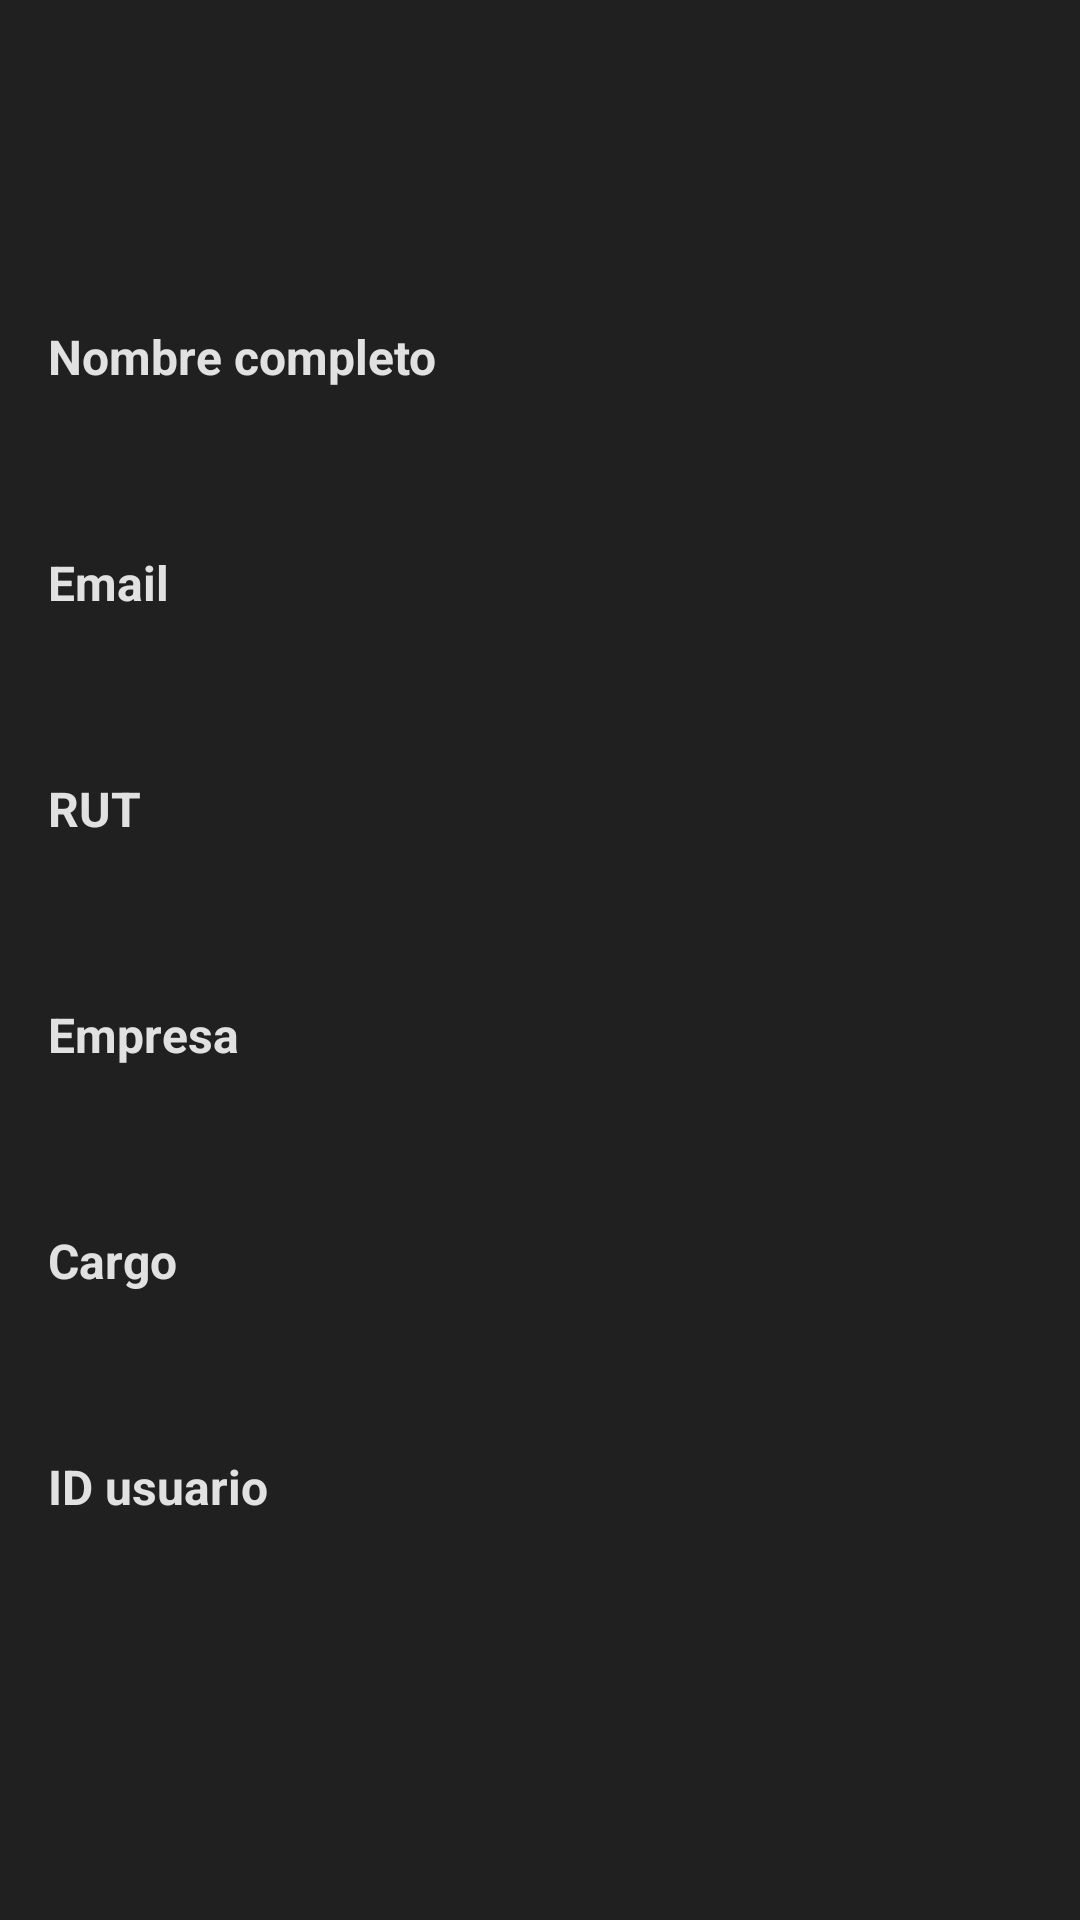

Here is an Android app screen rendered from its layout file. Give the layout XML and the strings, colors and styles it references.
<!-- AndroidManifest.xml: application theme Theme.Checkin -->
<!-- res/layout/fragment_detail.xml -->
<?xml version="1.0" encoding="utf-8"?>
<ScrollView xmlns:android="http://schemas.android.com/apk/res/android"
    xmlns:app="http://schemas.android.com/apk/res-auto"
    android:layout_width="match_parent"
    android:layout_height="match_parent"
    android:fillViewport="true">
<LinearLayout xmlns:android="http://schemas.android.com/apk/res/android"
    xmlns:app="http://schemas.android.com/apk/res-auto"
    android:layout_width="match_parent"
    android:layout_height="match_parent"
    android:orientation="vertical"
    android:padding="16dp">
    <ImageButton
        android:scaleType="fitCenter"
        android:id="@+id/btnBack"
        android:layout_width="24dp"
        android:layout_height="24dp"
        android:background="?attr/selectableItemBackgroundBorderless"
        android:src="@drawable/ic_back"
        android:layout_marginBottom="36dp"
        android:contentDescription="@string/BACK"
        app:tint="@color/pink" />
    <ImageView
        android:id="@+id/IV_checkin"
        android:layout_width="100dp"
        android:layout_gravity="center"
        android:layout_height="100dp"
        android:visibility="gone"
        app:srcCompat="@drawable/ic_check_solid"
        app:tint="@color/success" />

    <ImageView
        android:id="@+id/IV_noCheckin"
        android:layout_width="100dp"
        android:layout_gravity="center"
        android:layout_height="100dp"
        android:visibility="gone"
        app:srcCompat="@drawable/ic_check_solid"
        app:tint="@color/white_100" />

    <ImageView
        android:id="@+id/IV_checkinLocal"
        android:layout_width="100dp"
        android:layout_gravity="center"
        android:layout_height="100dp"
        android:visibility="gone"
        app:srcCompat="@drawable/ic_check_solid"
        app:tint="@color/warning" />

    <TextView
        android:layout_marginTop="32dp"
        android:id="@+id/TV_fullName_label"
        android:layout_width="wrap_content"
        android:textStyle="bold"
        android:layout_height="wrap_content"
        android:text="@string/FULLNAME"
        android:textSize="16sp" />

    <TextView
        android:layout_marginTop="8dp"
        android:id="@+id/TV_fullName_value"
        android:layout_width="wrap_content"
        android:layout_height="wrap_content"
        android:text=""
        android:textColor="@color/white_600"
        android:textSize="16sp" />

    <TextView
        android:layout_marginTop="24dp"
        android:id="@+id/TV_email_label"
        android:layout_width="wrap_content"
        android:textStyle="bold"
        android:layout_height="wrap_content"
        android:text="@string/EMAIL"
        android:textSize="16sp" />

    <TextView
        android:layout_marginTop="8dp"
        android:id="@+id/TV_email_value"
        android:layout_width="wrap_content"
        android:layout_height="wrap_content"
        android:text=""
        android:textColor="@color/white_600"
        android:textSize="16sp" />

    <TextView
        android:layout_marginTop="24dp"
        android:id="@+id/TV_document_label"
        android:layout_width="wrap_content"
        android:textStyle="bold"
        android:layout_height="wrap_content"
        android:text="@string/DOCUMENT"
        android:textSize="16sp" />

    <TextView
        android:layout_marginTop="8dp"
        android:id="@+id/ET_document_value"
        android:layout_width="wrap_content"
        android:layout_height="wrap_content"
        android:text=""
        android:textColor="@color/white_600"
        android:textSize="16sp" />


    <TextView
        android:layout_marginTop="24dp"
        android:id="@+id/TV_company_label"
        android:layout_width="wrap_content"
        android:textStyle="bold"
        android:layout_height="wrap_content"
        android:text="@string/COMPANY"
        android:textSize="16sp" />

    <TextView
        android:layout_marginTop="8dp"
        android:id="@+id/ET_company_value"
        android:layout_width="wrap_content"
        android:layout_height="wrap_content"
        android:text=""
        android:textColor="@color/white_600"
        android:textSize="16sp" />

    <TextView
        android:layout_marginTop="24dp"
        android:id="@+id/TV_job_title_label"
        android:layout_width="wrap_content"
        android:textStyle="bold"
        android:layout_height="wrap_content"
        android:text="@string/POSITION"
        android:textSize="16sp" />

    <TextView
        android:layout_marginTop="8dp"
        android:id="@+id/ET_job_title_value"
        android:layout_width="wrap_content"
        android:layout_height="wrap_content"
        android:text=""
        android:textColor="@color/white_600"
        android:textSize="16sp" />
    <TextView
        android:layout_marginTop="24dp"
        android:id="@+id/TV_externalId_label"
        android:layout_width="wrap_content"
        android:textStyle="bold"
        android:layout_height="wrap_content"
        android:text="@string/EXTERNAL_ID"
        android:textSize="16sp" />

    <TextView
        android:layout_marginTop="8dp"
        android:id="@+id/ET_externalId_value"
        android:layout_width="wrap_content"
        android:layout_height="wrap_content"
        android:text=""
        android:textColor="@color/white_600"
        android:textSize="16sp" />

    <androidx.appcompat.widget.AppCompatButton
        android:layout_marginTop="32dp"
        android:id="@+id/BT_checkIn"
        android:layout_width="match_parent"
        android:layout_height="wrap_content"
        android:background="@color/pink"
        android:padding="0dp"
        android:visibility="gone"
        android:text="@string/CHECK_IN">
    </androidx.appcompat.widget.AppCompatButton>
    <androidx.appcompat.widget.AppCompatButton
        android:layout_marginTop="32dp"
        android:id="@+id/BT_pdf"
        android:layout_width="match_parent"
        android:layout_height="wrap_content"
        android:background="@color/pink"
        android:padding="0dp"
        android:visibility="gone"
        android:text="@string/PDF">
    </androidx.appcompat.widget.AppCompatButton>
</LinearLayout>
</ScrollView>
<!-- resources referenced by this layout -->
<resources>
  <color name="pink">#FFF41B45</color>
  <color name="success">#FF4CAF50</color>
  <color name="warning">#FFFFC107</color>
  <color name="white_100">#1AFFFFFF</color>
  <color name="white_600">#99FFFFFF</color>
  <string name="BACK">Volver</string>
  <string name="CHECK_IN">Check In</string>
  <string name="COMPANY">Empresa</string>
  <string name="DOCUMENT">RUT</string>
  <string name="EMAIL">Email</string>
  <string name="EXTERNAL_ID">ID usuario</string>
  <string name="FULLNAME">Nombre completo</string>
  <string name="PDF">Imprimir ticket</string>
  <string name="POSITION">Cargo</string>
  <style name="Theme.Checkin" parent="Base.Theme.Checkin" />
  <style name="Base.Theme.Checkin" parent="Theme.Material3.DayNight.NoActionBar">
          
          <item name="android:colorBackground">@color/gray_strong</item>
  
          
          <item name="android:statusBarColor">@color/gray_strong</item>
          <item name="android:windowLightStatusBar">false</item>
  
          <item name="android:textColor">@color/white_900</item>
          <item name="android:textColorPrimary">@color/white_700</item>
          <item name="android:textColorSecondary">@color/white_500</item>
  
      </style>
  <color name="gray_strong">#FF202020</color>
  <color name="white_900">#DDFFFFFF</color>
  <color name="white_700">#B3FFFFFF</color>
  <color name="white_500">#80FFFFFF</color>
</resources>
